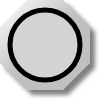
t = 0.00 s
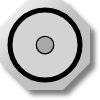
t = 0.25 s
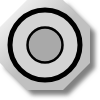
t = 0.50 s
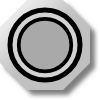
t = 0.75 s

The animated SVG that drew these frames (rendered in a browser with its animation timeline set to each time). Animation: 1 SMIL element (animateTransform=1); one cycle of 1.00 s, repeats indefinitely.

<?xml version="1.0" encoding="UTF-8" standalone="no"?>
<svg
   xmlns:svg="http://www.w3.org/2000/svg"
   xmlns="http://www.w3.org/2000/svg"
   version="1.0"
   width="100"
   height="100">

<defs>
	<linearGradient id="MB_SilverGradient" x1="1" y1="1" x2="0" y2="0">
		<stop offset="50%" stop-color="silver" />
		<stop offset="100%" stop-color="white" />
	</linearGradient>

	<!-- The following filter is used to add a drop shadown. -->
	<filter id="MB_DropShadowFilter">
		<feGaussianBlur stdDeviation="2">
		</feGaussianBlur>
	</filter>
</defs>

<g
	>

	<!-- This is a decorative nut. -->
	<polygon transform="translate(5,5)" fill="grey" stroke="none" 
		filter="url(#MB_DropShadowFilter)" 
		points="63,0 27,0 0,27 0,63 27,90 63,90 90,63 90,27 63,0" />
	<polygon fill="url(#MB_SilverGradient)" stroke="none" 
		points="63,0 27,0 0,27 0,63 27,90 63,90 90,63 90,27 63,0" />
	
	<!-- This is the static background. -->
	<circle id="lamp" fill='lightgrey' cx="45px" cy="45px" r="35px" stroke="black" stroke-width="5px"/>
	
	<!-- This is the part which changes colour. -->
	<g transform="translate(45,45)">
		<circle fill='darkgrey' cx="0px" cy="0px" r="35px" stroke="black" stroke-width="5px">
			<animateTransform attributeName="transform" attributeType="XML"
			type="scale" from="0" to="1" dur="1s" repeatCount="indefinite"
			additive="replace" fill="remove"/>
	
		</circle>
	</g>

</g>

</svg>
